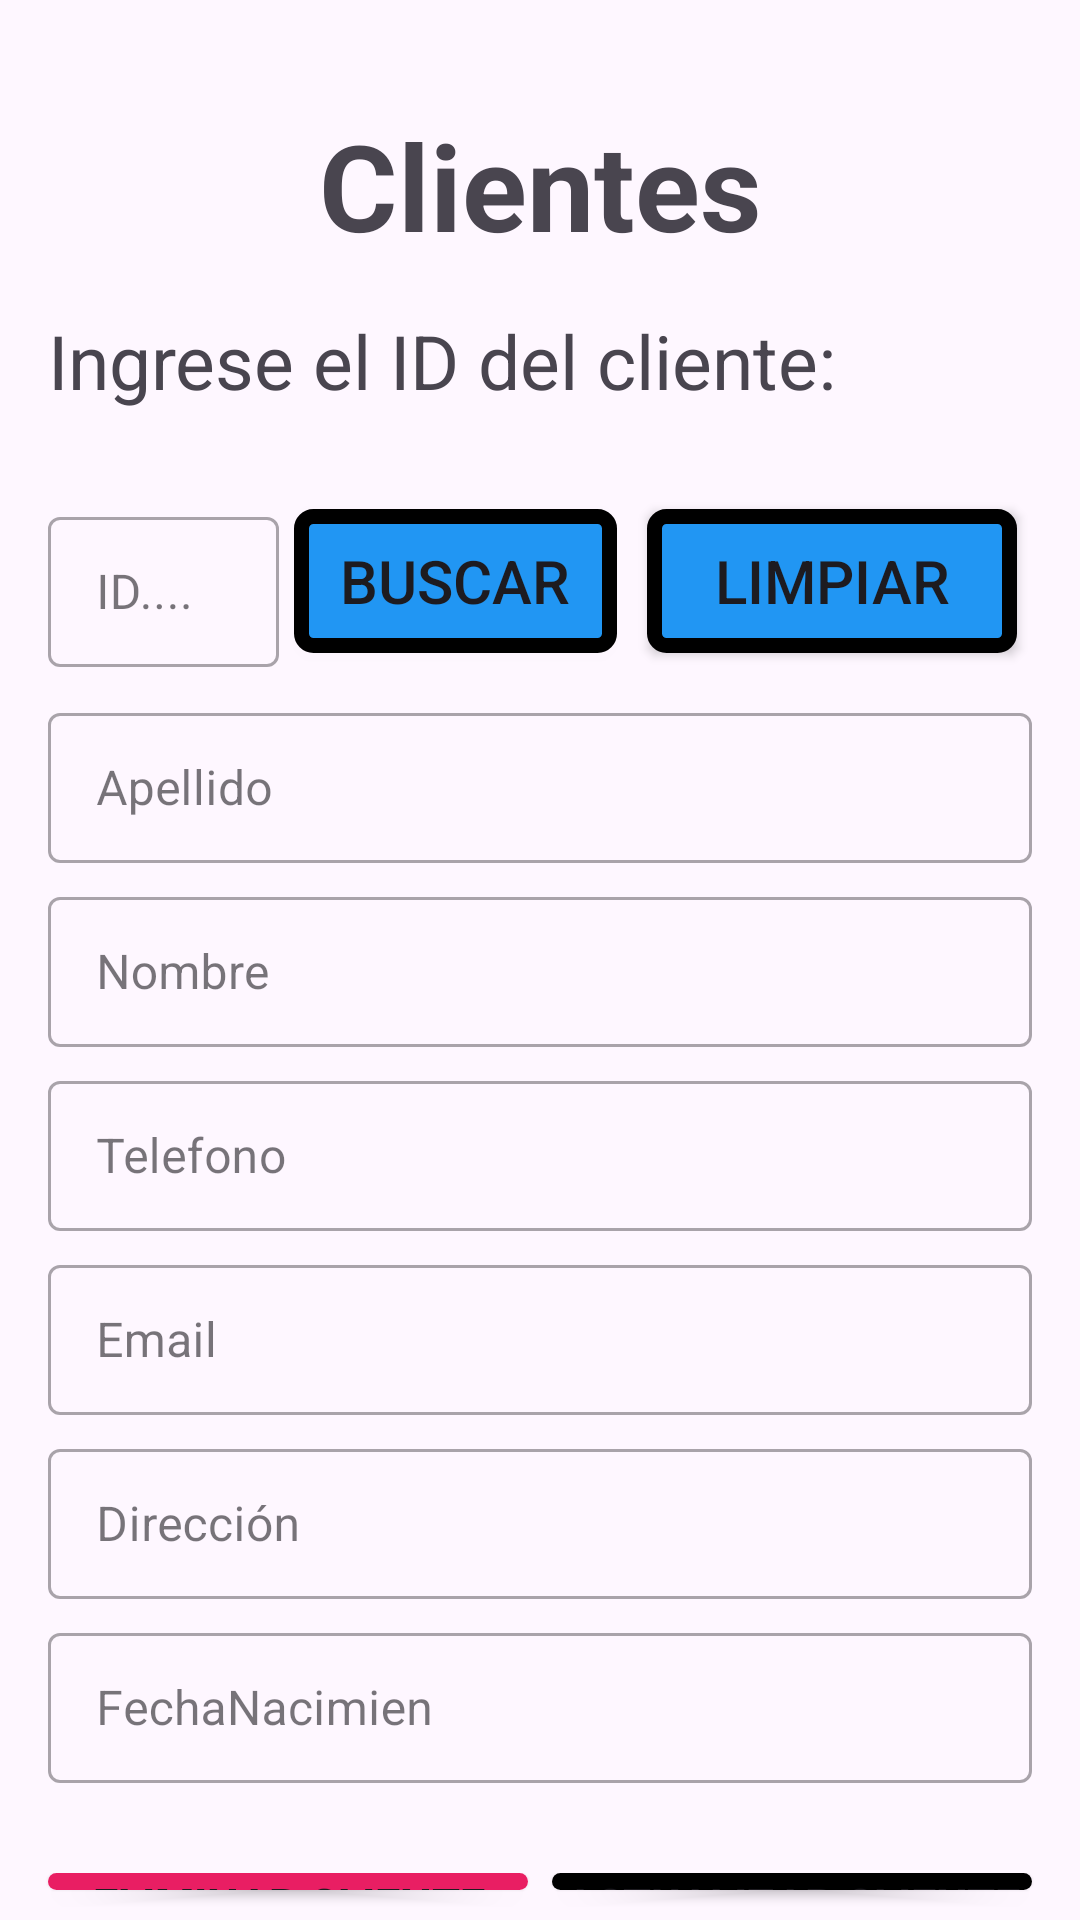

This screen was rendered from an Android layout file. Write that file and the resources it references.
<!-- AndroidManifest.xml: application theme Theme.AppVeterinaria -->
<!-- res/layout/activity_buscar_cliente.xml -->
<?xml version="1.0" encoding="utf-8"?>
<LinearLayout xmlns:android="http://schemas.android.com/apk/res/android"
    xmlns:app="http://schemas.android.com/apk/res-auto"
    xmlns:tools="http://schemas.android.com/tools"
    android:layout_width="match_parent"
    android:layout_height="match_parent"
    android:orientation="vertical"
    tools:context=".buscarCliente">

    <LinearLayout
        android:layout_width="match_parent"
        android:layout_height="wrap_content"
        android:layout_gravity="center"
        android:layout_marginLeft="16dp"
        android:layout_marginTop="35dp"
        android:layout_marginRight="16dp"
        android:orientation="vertical">

        <TextView
            android:layout_width="match_parent"
            android:layout_height="wrap_content"

            android:layout_marginBottom="15dp"
            android:text="Clientes"
            android:textAlignment="center"
            android:textSize="40dp"
            android:textStyle="bold" />

        <TextView
            android:layout_width="match_parent"
            android:layout_height="wrap_content"
            android:text="Ingrese el ID del cliente:"
            android:textSize="25dp" />


    </LinearLayout>


    <LinearLayout
        android:layout_width="match_parent"
        android:layout_height="wrap_content"
        android:layout_marginStart="16dp"
        android:layout_marginTop="20dp"
        android:layout_marginEnd="16dp"
        android:orientation="horizontal">

        <com.google.android.material.textfield.TextInputLayout
            style="@style/Widget.MaterialComponents.TextInputLayout.OutlinedBox"
            android:layout_width="0dp"
            android:layout_height="wrap_content"
            android:layout_weight="1"
            android:layout_marginTop="10dp"

            android:hint="ID....">

            <com.google.android.material.textfield.TextInputEditText
                android:id="@+id/etiIdBuscarCliente"
                android:layout_width="match_parent"
                android:layout_height="50dp"
                android:inputType="number"
                android:textSize="16dp" />
        </com.google.android.material.textfield.TextInputLayout>

        <Button
            android:id="@+id/btBuscarCliente"
            android:layout_width="0dp"
            android:layout_height="wrap_content"
            android:layout_margin="5dp"
            android:layout_weight="1.4"
            android:background="@drawable/botonborders"
            android:backgroundTint="@null"
            android:text="Buscar" />

        <Button
            android:id="@+id/btLimpiarCamposCliente"
            android:layout_width="0dp"
            android:layout_height="wrap_content"
            android:layout_margin="5dp"
            android:layout_weight="1.6"
            android:background="@drawable/botonborders"
            android:backgroundTint="@null"
            android:text="Limpiar" />

    </LinearLayout>

    <com.google.android.material.textfield.TextInputLayout
        style="@style/Widget.MaterialComponents.TextInputLayout.OutlinedBox"
        android:layout_width="match_parent"
        android:layout_height="wrap_content"

        android:layout_marginStart="16dp"
        android:layout_marginTop="10dp"
        android:layout_marginEnd="16dp"
        >

        <com.google.android.material.textfield.TextInputEditText
            android:id="@+id/etBuscarApellidoCliente"
            android:layout_width="match_parent"
            android:layout_height="50dp"
            android:hint="Apellido"
            android:inputType="text"
            android:textSize="16dp" />
    </com.google.android.material.textfield.TextInputLayout>


    <com.google.android.material.textfield.TextInputLayout
        style="@style/Widget.MaterialComponents.TextInputLayout.OutlinedBox"
        android:layout_width="match_parent"
        android:layout_height="wrap_content"
        android:layout_marginStart="16dp"
        android:layout_marginTop="6dp"
        android:layout_marginEnd="16dp"
        android:hint="Nombre">

        <com.google.android.material.textfield.TextInputEditText
            android:id="@+id/etBuscaNombreCliente"
            android:layout_width="match_parent"
            android:layout_height="50dp"
            android:inputType="text"
            android:textSize="16dp" />
    </com.google.android.material.textfield.TextInputLayout>

    <com.google.android.material.textfield.TextInputLayout
        style="@style/Widget.MaterialComponents.TextInputLayout.OutlinedBox"
        android:layout_width="match_parent"
        android:layout_height="wrap_content"
        android:layout_marginStart="16dp"
        android:layout_marginTop="6dp"
        android:layout_marginEnd="16dp"
        android:hint="Telefono">

        <com.google.android.material.textfield.TextInputEditText
            android:id="@+id/etBuscarTelefonoCliente"
            android:layout_width="match_parent"
            android:layout_height="50dp"
            android:inputType="number"
            android:textSize="16dp" />
    </com.google.android.material.textfield.TextInputLayout>

    <com.google.android.material.textfield.TextInputLayout
        style="@style/Widget.MaterialComponents.TextInputLayout.OutlinedBox"
        android:layout_width="match_parent"
        android:layout_height="wrap_content"
        android:layout_marginStart="16dp"
        android:layout_marginTop="6dp"
        android:layout_marginEnd="16dp"
        android:hint="Email">

        <com.google.android.material.textfield.TextInputEditText
            android:id="@+id/etBuscarEmailCliente"
            android:layout_width="match_parent"
            android:layout_height="50dp"
            android:inputType="textWebEmailAddress"
            android:textSize="16dp" />
    </com.google.android.material.textfield.TextInputLayout>

    <com.google.android.material.textfield.TextInputLayout
        style="@style/Widget.MaterialComponents.TextInputLayout.OutlinedBox"
        android:layout_width="match_parent"
        android:layout_height="wrap_content"
        android:layout_marginStart="16dp"
        android:layout_marginTop="6dp"
        android:layout_marginEnd="16dp"
        android:hint="Dirección">

        <com.google.android.material.textfield.TextInputEditText
            android:id="@+id/etBuscarDireccionCliente"
            android:layout_width="match_parent"
            android:layout_height="50dp"
            android:inputType="text"
            android:textSize="16dp" />
    </com.google.android.material.textfield.TextInputLayout>

    <com.google.android.material.textfield.TextInputLayout

        style="@style/Widget.MaterialComponents.TextInputLayout.OutlinedBox"
        android:layout_width="match_parent"
        android:layout_height="wrap_content"
        android:layout_marginStart="16dp"
        android:layout_marginTop="6dp"
        android:layout_marginEnd="16dp"
        android:layout_marginBottom="30dp"
        android:hint="FechaNacimien">

        <com.google.android.material.textfield.TextInputEditText
            android:id="@+id/etBuscarFecarNacCliente"
            android:layout_width="match_parent"
            android:layout_height="50dp"
            android:inputType="text"
            android:textSize="16dp" />
    </com.google.android.material.textfield.TextInputLayout>


    <LinearLayout
        android:layout_width="match_parent"
        android:layout_height="wrap_content"
        android:orientation="horizontal">

        <Button
            android:id="@+id/btnEliminarCliente"
            android:layout_width="match_parent"
            android:layout_height="wrap_content"
            android:layout_marginStart="16dp"
            android:layout_marginEnd="4dp"
            android:layout_marginBottom="10dp"
            android:layout_weight="1"
            android:background="@drawable/style_rounded_button"
            android:backgroundTint="#E91E63"
            android:text="Eliminar Cliente"
            android:textSize="15dp"
            android:textStyle="bold"
            app:backgroundTint="@null" />

        <Button
            android:id="@+id/btnActualizarCliente"
            android:layout_width="match_parent"
            android:layout_height="wrap_content"
            android:layout_marginStart="4dp"
            android:layout_marginEnd="16dp"
            android:layout_marginBottom="10dp"
            android:layout_weight="1"
            android:background="@drawable/style_rounded_button"
            android:backgroundTint="@color/black"
            android:text="Actualizar Cliente"
            android:textSize="15dp"
            android:textStyle="bold"
            app:backgroundTint="@null" />

    </LinearLayout>

    <Button
        android:id="@+id/btnMenuRegistrarCliente"
        android:layout_width="match_parent"
        android:layout_height="wrap_content"
        android:layout_marginStart="16dp"
        android:layout_marginEnd="16dp"
        android:background="@drawable/style_rounded_button"
        android:text="Menú Registrar Cliente"
        android:textSize="25dp"
        android:textColor="@color/black"
        android:textStyle="bold"
        android:backgroundTint="#FFEB3B"
        app:backgroundTint="@null" />

</LinearLayout>
<!-- resources referenced by this layout -->
<resources>
  <color name="black">#FF000000</color>
  <!-- drawable botonborders (drawable) -->
  <?xml version="1.0" encoding="utf-8"?>
  <shape xmlns:android="http://schemas.android.com/apk/res/android">
      <solid android:color="@color/celeste"></solid>
      <corners android:radius="4dp"></corners>
      <stroke android:width="5dp" android:color="@color/black" />
  
  </shape>
  <!-- drawable style_rounded_button (drawable) -->
  <?xml version="1.0" encoding="utf-8"?>
      <shape xmlns:android="http://schemas.android.com/apk/res/android">
          <solid android:color="@color/celeste" /> 
          <corners android:radius="4dp" /> 
      </shape>
  <style name="Theme.AppVeterinaria" parent="Base.Theme.AppVeterinaria" />
  <color name="celeste">#2196F3</color>
  <style name="Base.Theme.AppVeterinaria" parent="Theme.Material3.DayNight.NoActionBar">
          
          <item name="colorPrimary">#2196F3</item>
          <item name="radioButtonStyle">@id/btabribuscador</item>
          <item name="android:textSize">20dp</item>
  
      </style>
</resources>
